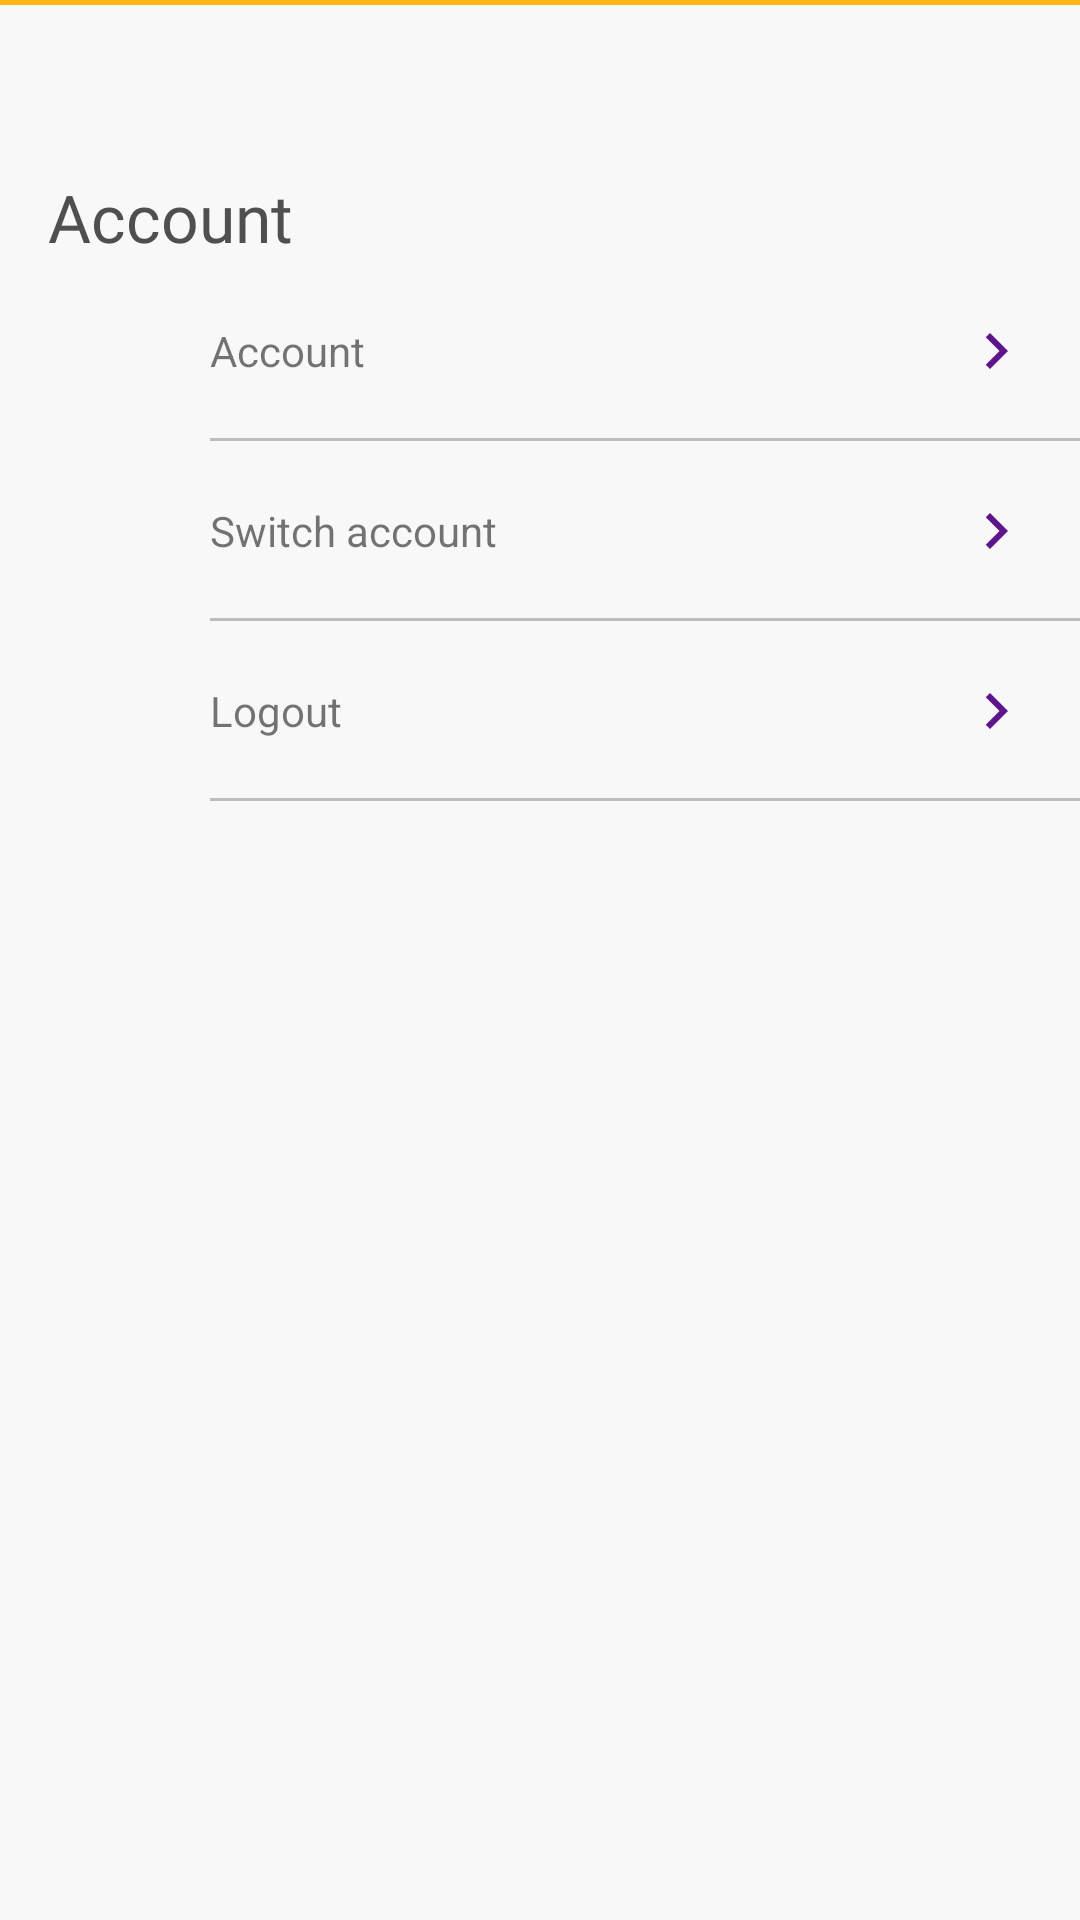

This screen was rendered from an Android layout file. Write that file and the resources it references.
<!-- AndroidManifest.xml: application theme Theme.Yummy -->
<!-- res/layout/fragment_user_profile.xml -->
<?xml version="1.0" encoding="utf-8"?>
<layout xmlns:android="http://schemas.android.com/apk/res/android"
    xmlns:app="http://schemas.android.com/apk/res-auto">

    <androidx.constraintlayout.widget.ConstraintLayout
        android:layout_width="match_parent"
        android:layout_height="match_parent"
        android:layout_marginTop="65dp"
        android:visibility="visible"
        android:background="@color/background"
        android:fitsSystemWindows="true">

        <include
            android:id="@+id/yellow_border"
            layout="@layout/top_yellow_border"
            app:layout_constraintTop_toTopOf="parent" />

        <androidx.coordinatorlayout.widget.CoordinatorLayout
            android:layout_width="match_parent"
            android:layout_height="wrap_content"
            app:layout_constraintBottom_toBottomOf="parent"
            app:layout_constraintTop_toBottomOf="@id/yellow_border">

            <com.google.android.material.appbar.AppBarLayout
                android:id="@+id/app_bar_layout"
                android:layout_width="match_parent"
                android:layout_height="wrap_content"
                android:theme="@style/ThemeOverlay.AppCompat.Light"
                app:elevation="0dp">

                <androidx.appcompat.widget.Toolbar
                    android:id="@+id/toolbar"
                    android:layout_width="match_parent"
                    android:layout_height="?attr/actionBarSize"
                    android:background="@color/background"
                    android:theme="@style/ThemeOverlay.AppCompat.Dark.ActionBar"
                    app:contentInsetStartWithNavigation="0dp"
                    app:layout_scrollFlags="scroll|enterAlways|snap"
                    app:popupTheme="@style/ThemeOverlay.AppCompat.Light"
                    app:theme="@style/toolbarStyle"
                    app:titleTextColor="@color/dark_gray">

                </androidx.appcompat.widget.Toolbar>
            </com.google.android.material.appbar.AppBarLayout>

            <androidx.core.widget.NestedScrollView
                android:layout_width="match_parent"
                android:layout_height="match_parent"
                app:layout_behavior="@string/appbar_scrolling_view_behavior">

                <LinearLayout
                    android:layout_width="match_parent"
                    android:layout_height="wrap_content"
                    android:orientation="vertical">

                    <TextView
                        android:id="@+id/tv_title_2"
                        style="@style/onBoardingTextTitle"
                        android:layout_marginStart="@dimen/activity_horizontal_margin"
                        android:layout_marginTop="0dp"
                        android:layout_marginEnd="@dimen/activity_horizontal_margin"
                        android:text="Account" />


                    <RelativeLayout
                        android:id="@+id/rl_login_methods"
                        android:layout_width="match_parent"
                        android:layout_height="60dp"
                        android:background="?selectableItemBackground"
                        android:paddingStart="70dp"
                        android:paddingEnd="0dp">

                        <LinearLayout
                            android:layout_width="wrap_content"
                            android:layout_height="wrap_content"
                            android:layout_centerVertical="true"
                            android:orientation="vertical">

                            <TextView
                                android:id="@+id/tv_login_methods"
                                android:layout_width="wrap_content"
                                android:layout_height="wrap_content"
                                android:text="Account" />


                        </LinearLayout>

                        <ImageView
                            android:layout_width="wrap_content"
                            android:layout_height="wrap_content"
                            android:layout_alignParentEnd="true"
                            android:layout_centerVertical="true"
                            android:layout_marginEnd="16dp"
                            app:srcCompat="@drawable/ic_chevron_right_purple_24dp" />

                        <View
                            android:layout_width="match_parent"
                            android:layout_height="1dp"
                            android:layout_alignParentBottom="true"
                            android:background="@color/medium_gray" />

                    </RelativeLayout>

                    <RelativeLayout
                        android:id="@+id/rl_switch_account"
                        android:layout_width="match_parent"
                        android:layout_height="60dp"
                        android:background="?selectableItemBackground"
                        android:paddingStart="70dp"
                        android:paddingEnd="0dp">

                        <LinearLayout
                            android:layout_width="wrap_content"
                            android:layout_height="wrap_content"
                            android:layout_centerVertical="true"
                            android:orientation="vertical">

                            <TextView
                                android:id="@+id/tv_biometric_transaction"
                                android:layout_width="wrap_content"
                                android:layout_height="wrap_content"
                                android:text="@string/switch_account" />


                        </LinearLayout>

                        <ImageView
                            android:layout_width="wrap_content"
                            android:layout_height="wrap_content"
                            android:layout_alignParentEnd="true"
                            android:layout_centerVertical="true"
                            android:layout_marginEnd="16dp"
                            app:srcCompat="@drawable/ic_chevron_right_purple_24dp" />

                        <View
                            android:layout_width="match_parent"
                            android:layout_height="1dp"
                            android:layout_alignParentBottom="true"
                            android:background="@color/medium_gray" />

                    </RelativeLayout>


                    <RelativeLayout
                        android:id="@+id/rl_logout"
                        android:layout_width="match_parent"
                        android:layout_height="@dimen/profile_height"
                        android:background="?selectableItemBackground"
                        android:paddingStart="70dp"
                        android:paddingEnd="0dp">

                        <LinearLayout
                            android:layout_width="wrap_content"
                            android:layout_height="wrap_content"
                            android:layout_centerVertical="true"
                            android:orientation="vertical">

                            <TextView
                                android:id="@+id/tv_reset_pin"
                                android:layout_width="wrap_content"
                                android:layout_height="wrap_content"
                                android:text="@string/logout" />


                        </LinearLayout>

                        <ImageView
                            android:layout_width="wrap_content"
                            android:layout_height="wrap_content"
                            android:layout_alignParentEnd="true"
                            android:layout_centerVertical="true"
                            android:layout_marginEnd="16dp"
                            app:srcCompat="@drawable/ic_chevron_right_purple_24dp" />

                        <View
                            android:layout_width="match_parent"
                            android:layout_height="1dp"
                            android:layout_alignParentBottom="true"
                            android:background="@color/medium_gray" />

                    </RelativeLayout>

                </LinearLayout>
            </androidx.core.widget.NestedScrollView>

        </androidx.coordinatorlayout.widget.CoordinatorLayout>


    </androidx.constraintlayout.widget.ConstraintLayout>


</layout>
<!-- res/layout/top_yellow_border.xml (included above) -->
<?xml version="1.0" encoding="utf-8"?>
<View xmlns:android="http://schemas.android.com/apk/res/android"
    android:id="@+id/yellow_border"
    android:layout_width="match_parent"
    android:layout_height="3dp"
    android:layout_alignParentTop="true"
    android:background="@color/yellow" />
<!-- resources referenced by this layout -->
<resources>
  <color name="background">#F8F8F8</color>
  <color name="dark_gray">#4F4F4F</color>
  <color name="medium_gray">#BDBDBD</color>
  <color name="yellow">#FFB717</color>&gt;
  <dimen name="activity_horizontal_margin">16dp</dimen>
  <dimen name="profile_height">60dp</dimen>
  <!-- drawable ic_chevron_right_purple_24dp (drawable) -->
  <vector xmlns:android="http://schemas.android.com/apk/res/android"
      android:width="24dp"
      android:height="24dp"
      android:viewportWidth="24.0"
      android:viewportHeight="24.0">
      <path
          android:fillColor="@color/purple"
          android:pathData="M10,6L8.59,7.41 13.17,12l-4.58,4.59L10,18l6,-6z" />
  </vector>
  <string name="logout">Logout</string>
  <string name="switch_account">Switch account</string>
  <style name="ThemeOverlay.AppCompat.Light" parent="Base.ThemeOverlay.AppCompat.Light" />
  <style name="onBoardingTextTitle">
          <item name="android:layout_height">wrap_content</item>
          <item name="android:layout_width">wrap_content</item>
          <item name="android:layout_marginTop">32dp</item>
          <item name="android:fontFamily">@font/montserrat_bold</item>
          <item name="android:textColor">@color/dark_gray</item>
          <item name="android:textAppearance">?android:attr/textAppearanceLarge</item>
      </style>
  <style name="toolbarStyle" parent="@style/ThemeOverlay.AppCompat.Light">
          <item name="colorControlNormal">@color/white</item>
      </style>
  <style name="Theme.Yummy" parent="Theme.MaterialComponents.DayNight.NoActionBar">
          
          <item name="colorPrimary">@color/purple_500</item>
          <item name="colorPrimaryVariant">@color/purple_700</item>
          <item name="colorOnPrimary">@color/white</item>
          
          <item name="colorSecondary">@color/teal_200</item>
          <item name="colorSecondaryVariant">@color/teal_700</item>
          <item name="colorOnSecondary">@color/black</item>
          
          <item name="android:statusBarColor">?attr/colorPrimaryVariant</item>
          
      </style>
  <color name="purple">#5F138D</color>
  <color name="white">#FFFFFFFF</color>
  <color name="purple_500">#FF6200EE</color>
  <color name="purple_700">#FF3700B3</color>
  <color name="teal_200">#FF03DAC5</color>
  <color name="teal_700">#FF018786</color>
  <color name="black">#FF000000</color>
</resources>
